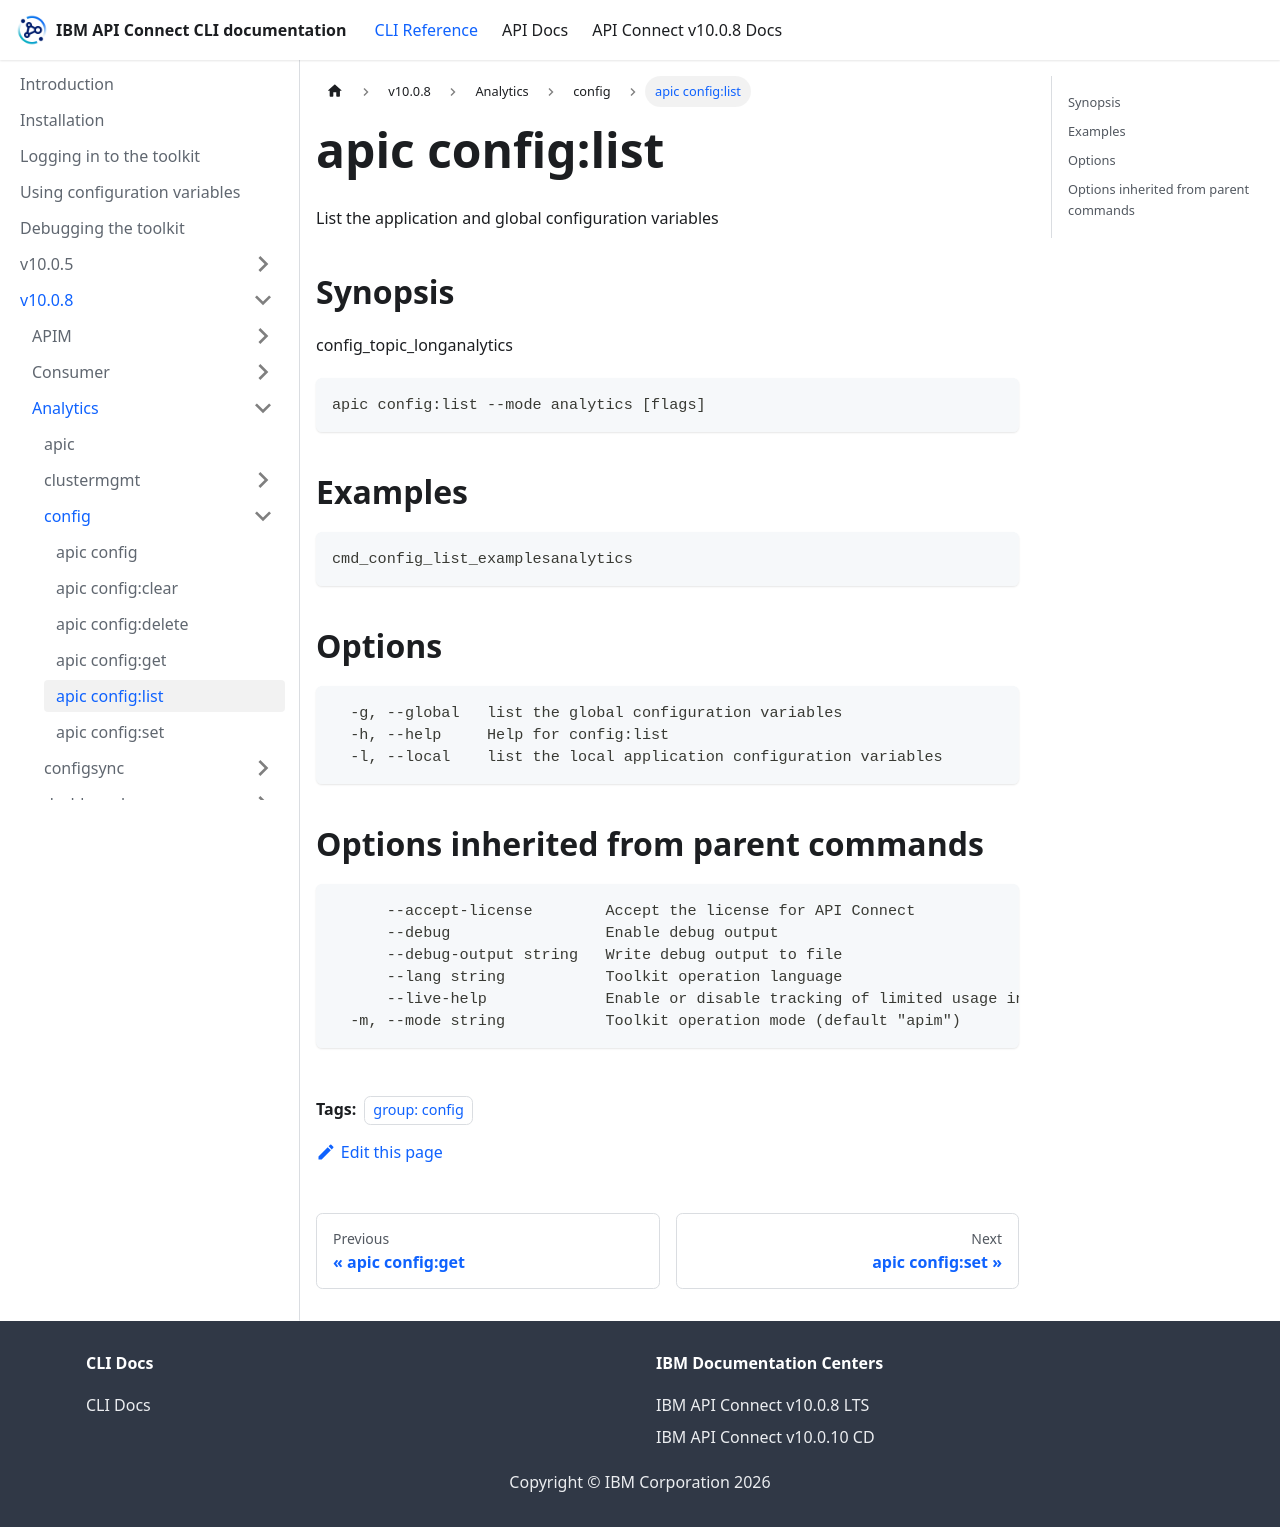

repository: ibm-apiconnect/clidocs · page: docs/v1008/analytics/config/apic_config_list.html · generator: docusaurus

---
tags:
- "group: config"
---
# apic config:list

List the application and global configuration variables

## Synopsis

config_topic_longanalytics

```
apic config:list --mode analytics [flags]
```


## Examples

```
cmd_config_list_examplesanalytics
```

## Options

```
  -g, --global   list the global configuration variables
  -h, --help     Help for config:list
  -l, --local    list the local application configuration variables
```

## Options inherited from parent commands

```
      --accept-license        Accept the license for API Connect
      --debug                 Enable debug output
      --debug-output string   Write debug output to file
      --lang string           Toolkit operation language
      --live-help             Enable or disable tracking of limited usage information
  -m, --mode string           Toolkit operation mode (default "apim")
```
